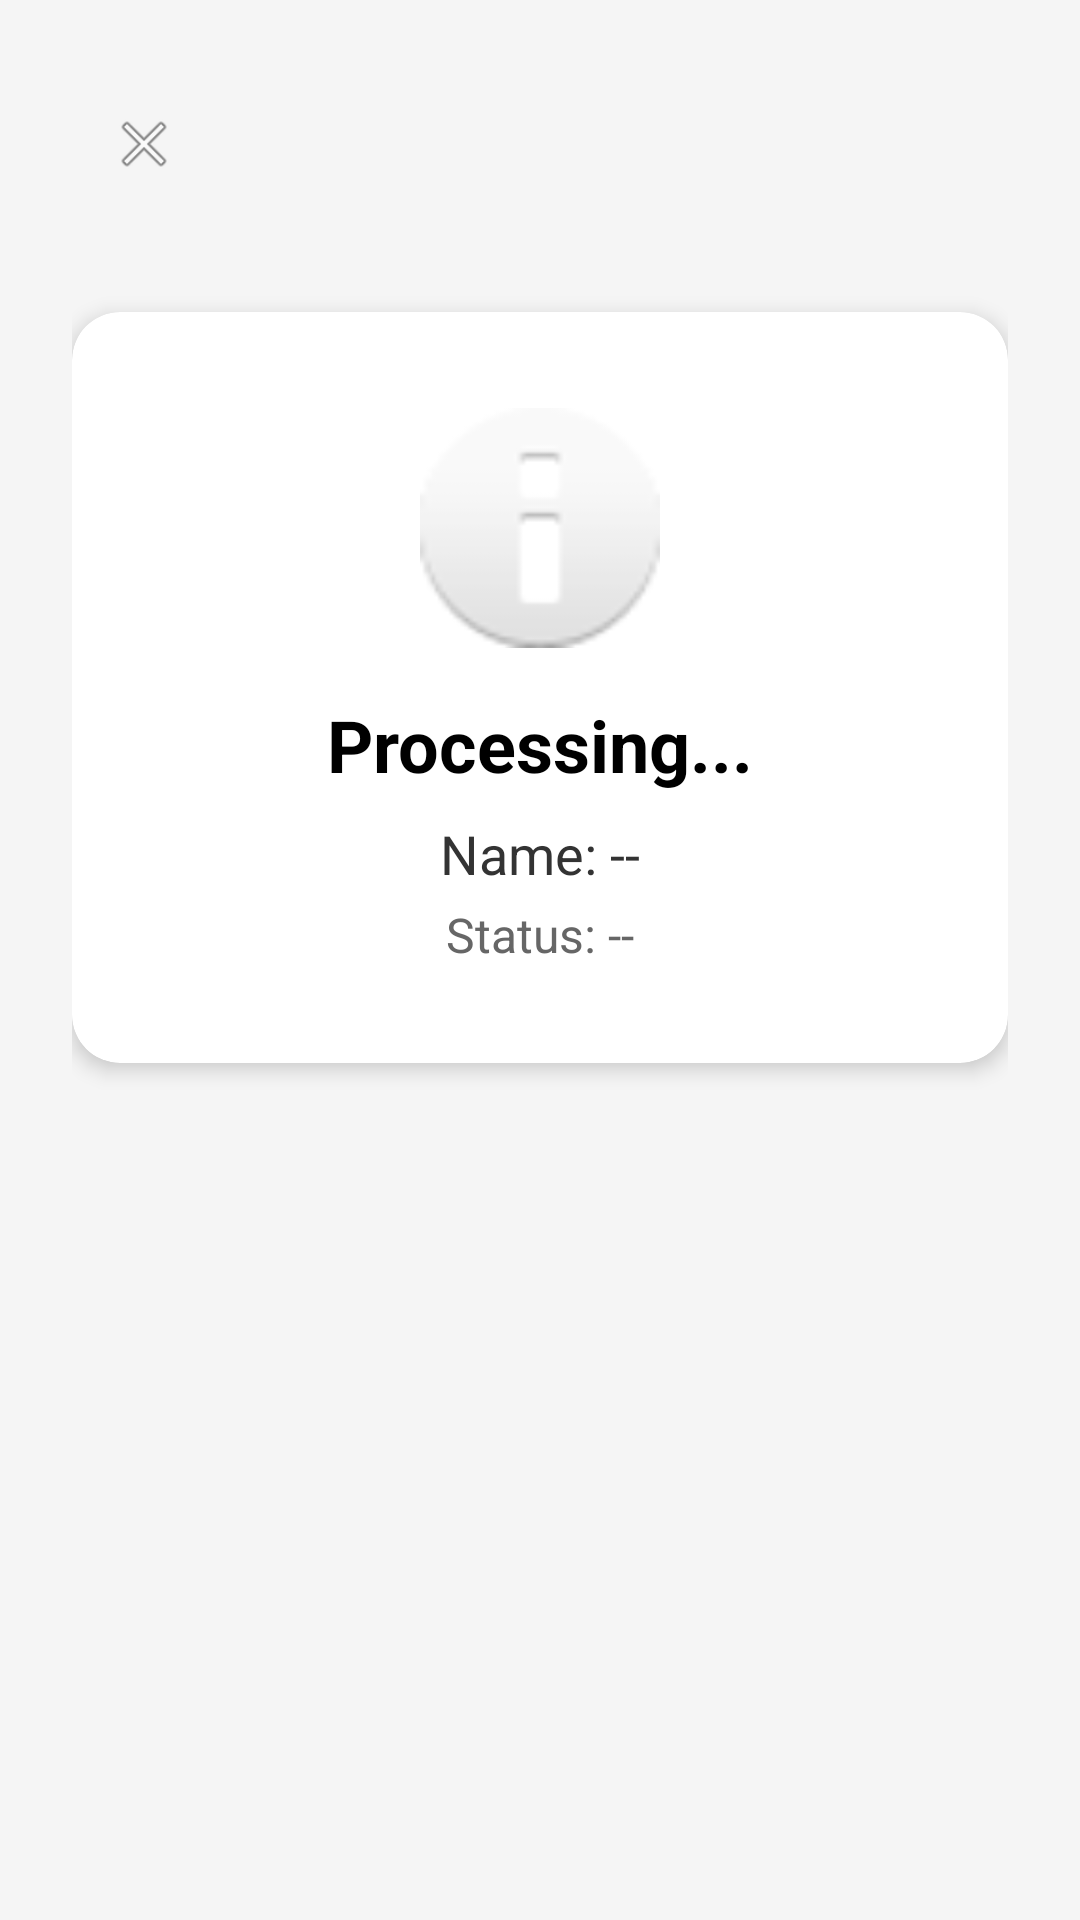

Android layout source for this screen:
<!-- AndroidManifest.xml: application theme Theme.GateGuard -->
<!-- res/layout/fragment_scan_result.xml -->
<?xml version="1.0" encoding="utf-8"?>
<androidx.constraintlayout.widget.ConstraintLayout xmlns:android="http://schemas.android.com/apk/res/android"
    xmlns:app="http://schemas.android.com/apk/res-auto"
    android:layout_width="match_parent"
    android:layout_height="match_parent"
    android:background="#F5F5F5"
    android:padding="24dp">

    <ImageView
        android:id="@+id/btn_close"
        android:layout_width="48dp"
        android:layout_height="48dp"
        android:src="@android:drawable/ic_menu_close_clear_cancel"
        android:padding="12dp"
        app:layout_constraintTop_toTopOf="parent"
        app:layout_constraintStart_toStartOf="parent"/>

    <androidx.cardview.widget.CardView
        android:layout_width="match_parent"
        android:layout_height="wrap_content"
        app:cardCornerRadius="16dp"
        app:cardElevation="4dp"
        android:layout_marginTop="32dp"
        app:layout_constraintTop_toBottomOf="@id/btn_close">

        <LinearLayout
            android:layout_width="match_parent"
            android:layout_height="wrap_content"
            android:orientation="vertical"
            android:gravity="center"
            android:padding="32dp">

            <ImageView
                android:id="@+id/iv_status_icon"
                android:layout_width="80dp"
                android:layout_height="80dp"
                android:src="@android:drawable/ic_dialog_info"
                android:layout_marginBottom="16dp"/>

            <TextView
                android:id="@+id/tv_status_title"
                android:layout_width="wrap_content"
                android:layout_height="wrap_content"
                android:text="Processing..."
                android:textSize="24sp"
                android:textStyle="bold"
                android:textColor="#000000"
                android:layout_marginBottom="8dp"/>

            <TextView
                android:id="@+id/tv_guest_name"
                android:layout_width="wrap_content"
                android:layout_height="wrap_content"
                android:text="Name: --"
                android:textSize="18sp"
                android:textColor="#333333"
                android:layout_marginBottom="4dp"/>
                
            <TextView
                android:id="@+id/tv_guest_details"
                android:layout_width="wrap_content"
                android:layout_height="wrap_content"
                android:text="Status: --"
                android:textSize="16sp"
                android:textColor="#666666"/>
                
            <Button
                android:id="@+id/btn_action"
                android:layout_width="match_parent"
                android:layout_height="56dp"
                android:text="Log Entry"
                android:layout_marginTop="32dp"
                android:visibility="gone"/>

        </LinearLayout>
    </androidx.cardview.widget.CardView>

</androidx.constraintlayout.widget.ConstraintLayout>
<!-- resources referenced by this layout -->
<resources>
  <style name="Theme.GateGuard" parent="Theme.Material3.DayNight.NoActionBar">
          <item name="colorPrimary">@color/primary_blue</item>
          <item name="colorOnPrimary">@android:color/white</item>
          <item name="colorSecondary">@color/success_green</item>
          <item name="android:statusBarColor">@color/primary_blue</item>
          <item name="android:navigationBarColor">@color/dashboard_bg</item>
          <item name="android:windowLightStatusBar" tools:targetApi="m">false</item>
      </style>
  <color name="primary_blue">#0B6E99</color>
  <color name="success_green">#16A34A</color>
  <color name="dashboard_bg">#F6F8FB</color>
</resources>
